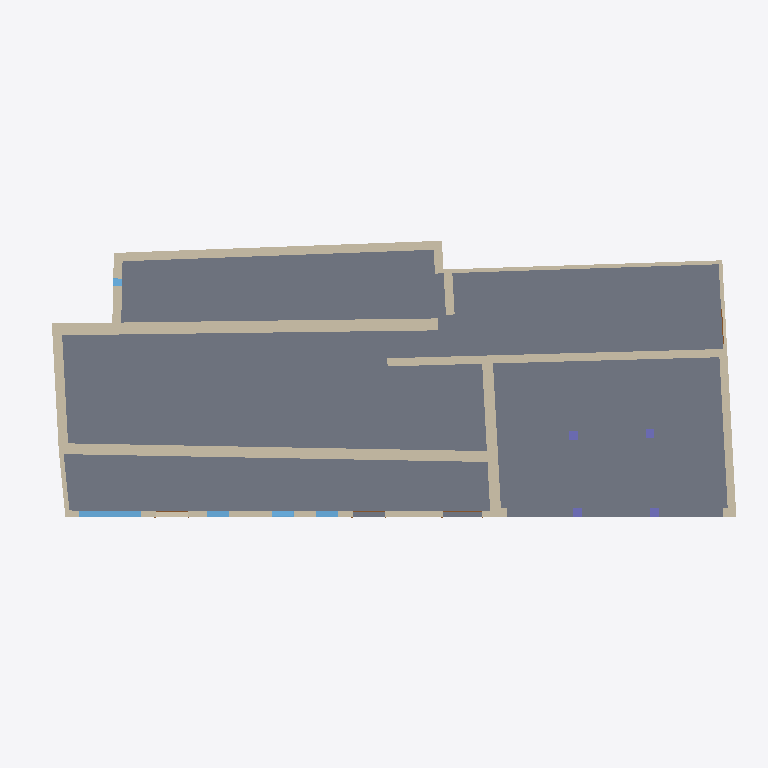
Plan cut of the same IFC building model at storey 'Nivel 0' (level -0.38 m, cut at 1.02 m), seen from above with north up, elements coloured by IFC class: 17 walls (beige), 5 windows (light blue), 4 columns (violet), 4 doors (brown), 1 slab (grey). Cut surfaces are drawn darker.
Extent 36.8 m × 15.5 m × 9.4 m (x, y, z). Storeys (11): Nivel 0 at -0.38 m; Planta baja at 0.00 m; N0 ESPACIOS at 0.10 m; Nivel 1 at 2.97 m; Planta 1 at 2.97 m; HAB N1 at 3.07 m; HAB cabaña at 3.29 m; Planta 2 at 5.84 m; Nivel 2 at 5.84 m; Cumbrera at 9.63 m; Nivel 3 at 9.63 m. Elements (97): 28 IfcBeam, 23 IfcWindow, 15 IfcWallStandardCase, 9 IfcDoor, 8 IfcWall, 5 IfcRoof, 5 IfcSlab, 4 IfcColumn.

HEADER;
FILE_DESCRIPTION(('ViewDefinition [CoordinationView_V2.0]','RevitIdentifiers [VersionGUID: 5d2cfd63-98fe-440b-91c5-6d7ad1322446, NumberOfSaves: 57]','CoordinateReference [CoordinateBase: Coordenadas compartidas]'),'2;1');
FILE_NAME('0001','2023-08-01T20:20:46+01:00',(''),(''),'ODA SDAI 23.12','Autodesk Revit 24.0.5.432 (ESP) - IFC 24.0.5.432','');
FILE_SCHEMA(('IFC2X3'));
ENDSEC;
DATA;
#89=IFCPROJECT('3xzEjh5ZX3WfqoN8v1GY6n',#18,'0001',$,$,'Nombre de proyecto','Estado de proyecto',(#84),#81);
#140=IFCSITE('3xzEjh5ZX3WfqoN8v1GY6p',#18,'Default',$,$,#139,$,$,.ELEMENT.,$,$,$,$,$);
#94=IFCBUILDING('3xzEjh5ZX3WfqoN8v1GY6m',#18,'',$,$,#92,$,'',.ELEMENT.,$,$,$);
#98=IFCBUILDINGSTOREY('0abt5V62L5zPY0UG8MDpT5',#18,'Nivel 0',$,'Nivel:Nivel 1',#97,$,'Nivel 0',.ELEMENT.,-0.3800000000000002);
#101=IFCBUILDINGSTOREY('1fgbhF7VjBKe1vTfJIejz3',#18,'Planta baja',$,'Nivel:Extremo inicial 8 mm',#100,$,'Planta baja',.ELEMENT.,0.0);
#105=IFCBUILDINGSTOREY('3EmvgXDJr5ygIg_c_KoGRq',#18,'N0 ESPACIOS',$,'Nivel:Nivel 1',#104,$,'N0 ESPACIOS',.ELEMENT.,0.1);
#109=IFCBUILDINGSTOREY('29TFpHBYXAnw12nix37b4C',#18,'Nivel 1',$,'Nivel:Nivel 1',#108,$,'Nivel 1',.ELEMENT.,2.97);
#113=IFCBUILDINGSTOREY('1fgbhF7VjBKe1vTfJIejz0',#18,'Planta 1',$,'Nivel:Extremo inicial 8 mm',#112,$,'Planta 1',.ELEMENT.,2.97);
#117=IFCBUILDINGSTOREY('3EmvgXDJr5ygIg_c_KoJc_',#18,'HAB N1',$,'Nivel:Nivel 1',#116,$,'HAB N1',.ELEMENT.,3.0699999999999994);
#121=IFCBUILDINGSTOREY('0c33YyqLf1uu5RZJz7fXhK',#18,'HAB cabaña',$,'Nivel:Nivel 1',#120,$,'HAB cabaña',.ELEMENT.,3.2900000000000005);
#125=IFCBUILDINGSTOREY('1fgbhF7VjBKe1vTfJIejYv',#18,'Planta 2',$,'Nivel:Extremo inicial 8 mm',#124,$,'Planta 2',.ELEMENT.,5.84);
#129=IFCBUILDINGSTOREY('0abt5V62L5zPY0UG8MDpXg',#18,'Nivel 2',$,'Nivel:Nivel 1',#128,$,'Nivel 2',.ELEMENT.,5.84);
#133=IFCBUILDINGSTOREY('1fgbhF7VjBKe1vTfJIejYB',#18,'Cumbrera',$,'Nivel:Extremo inicial 8 mm',#132,$,'Cumbrera',.ELEMENT.,9.63);
#137=IFCBUILDINGSTOREY('0abt5V62L5zPY0UG8MDpYa',#18,'Nivel 3',$,'Nivel:Nivel 1',#136,$,'Nivel 3',.ELEMENT.,9.63);
#4049=IFCSLAB('1yPgcTbIf3XQNo4QrlHih8',#18,'Suelo:Por defecto - 30 cm:225810',$,'Suelo:Por defecto - 30 cm',#4026,#4048,'225810',.FLOOR.);
#4419=IFCWALL('3qw8n0D5z1Axj2tBUGJeNT',#18,'Muro básico:Genérico - 562 mm:244272',$,'Muro básico:Genérico - 562 mm',#4109,#4418,'244272');
#960=IFCWALLSTANDARDCASE('1fgbhF7VjBKe1vTfJIejzD',#18,'Muro básico:Genérico - 618 mm:162795',$,'Muro básico:Genérico - 618 mm',#927,#959,'162795');
#1118=IFCWALLSTANDARDCASE('1fgbhF7VjBKe1vTfJIejzJ',#18,'Muro básico:Genérico - 450 mm:162805',$,'Muro básico:Genérico - 450 mm',#1064,#1117,'162805');
#1427=IFCWALLSTANDARDCASE('1fgbhF7VjBKe1vTfJIejzO',#18,'Muro básico:Genérico - 420 mm:162814',$,'Muro básico:Genérico - 420 mm',#1412,#1426,'162814');
#4924=IFCWALL('2H1d2kn0X4g8WNeeHZojt6',#18,'Muro básico:Genérico - 562 mm:250509',$,'Muro básico:Genérico - 562 mm',#4865,#4923,'250509');
#1046=IFCWALLSTANDARDCASE('1fgbhF7VjBKe1vTfJIejzN',#18,'Muro básico:Genérico - 320 mm:162801',$,'Muro básico:Genérico - 320 mm',#1021,#1045,'162801');
#901=IFCWALLSTANDARDCASE('1fgbhF7VjBKe1vTfJIejzC',#18,'Muro básico:Genérico - 500 mm:162794',$,'Muro básico:Genérico - 500 mm',#867,#900,'162794');
#5424=IFCWALL('0c33YyqLf1uu5RZJz7eVia',#18,'Muro básico:Genérico - 420 mm:260583',$,'Muro básico:Genérico - 420 mm',#5384,#5423,'260583');
#1279=IFCWALLSTANDARDCASE('1fgbhF7VjBKe1vTfJIejzQ',#18,'Muro básico:Genérico - 200 mm:162812',$,'Muro básico:Genérico - 200 mm',#1249,#1278,'162812');
#1232=IFCWALL('1fgbhF7VjBKe1vTfJIejzG',#18,'Muro básico:Genérico - 461 mm:162806',$,'Muro básico:Genérico - 461 mm',#1136,#1231,'162806');
#5195=IFCWINDOW('39YE34jynBMOIoXbvTsRTM',#18,'Fijo:1000 x 3230mm:252778',$,'Fijo:1000 x 3230mm',#6209,#5191,'252778',0.9999999999999963,3.2299999999999978);
#4730=IFCWALLSTANDARDCASE('2vYMf_b1jFWuF7f9__jxfk',#18,'Muro básico:Genérico - 450 mm:249339',$,'Muro básico:Genérico - 450 mm',#4702,#4729,'249339');
#1401=IFCWALL('1fgbhF7VjBKe1vTfJIejzR',#18,'Muro básico:Genérico - 200 mm:162813',$,'Muro básico:Genérico - 200 mm',#1297,#1400,'162813');
#1004=IFCWALLSTANDARDCASE('1fgbhF7VjBKe1vTfJIejz8',#18,'Muro básico:Genérico - 238 mm:162798',$,'Muro básico:Genérico - 238 mm',#978,#1003,'162798');
#4769=IFCWALLSTANDARDCASE('2H1d2kn0X4g8WNeeHZoi0b',#18,'Muro básico:Genérico - 450 mm:249710',$,'Muro básico:Genérico - 450 mm',#4741,#4768,'249710');
#2385=IFCWINDOW('1fgbhF7VjBKe1vTfJIejaW',#18,'Fijo:1000 x 1500mm 2:163206',$,'Fijo:1000 x 1500mm 2',#6178,#2381,'163206',0.9999999999999966,1.1499999999999984);
#2456=IFCWINDOW('1fgbhF7VjBKe1vTfJIejaX',#18,'Fijo:1000 x 1500mm 3:163207',$,'Fijo:1000 x 1500mm 3',#6194,#2452,'163207',0.9999999999999964,1.1499999999999984);
#5266=IFCWINDOW('39YE34jynBMOIoXbvTsR2x',#18,'Fijo:1000 x 1500mm 2:253063',$,'Fijo:1000 x 1500mm 2',#6162,#5262,'253063',0.9999999999999964,1.1499999999999984);
#5464=IFCWALLSTANDARDCASE('0c33YyqLf1uu5RZJz7eVXK',#18,'Muro básico:Genérico - 461 mm:260759',$,'Muro básico:Genérico - 461 mm',#5434,#5463,'260759');
#5522=IFCWALL('0c33YyqLf1uu5RZJz7eVci',#18,'Muro básico:Genérico - 461 mm:260975',$,'Muro básico:Genérico - 461 mm',#5475,#5521,'260975');
#5550=IFCCOLUMN('0c33YyqLf1uu5RZJz7eVwx',#18,'Glulam-Pino del sur-Pilar:460 x 440:261240',$,'Glulam-Pino del sur-Pilar:460 x 440',#5549,#5546,'261240');
#5609=IFCCOLUMN('0c33YyqLf1uu5RZJz7eVwv',#18,'Glulam-Pino del sur-Pilar:460 x 440:261242',$,'Glulam-Pino del sur-Pilar:460 x 440',#5608,#5605,'261242');
#5638=IFCCOLUMN('0c33YyqLf1uu5RZJz7eVwu',#18,'Glulam-Pino del sur-Pilar:460 x 440:261243',$,'Glulam-Pino del sur-Pilar:460 x 440',#5637,#5634,'261243');
#5580=IFCCOLUMN('0c33YyqLf1uu5RZJz7eVww',#18,'Glulam-Pino del sur-Pilar:460 x 440:261241',$,'Glulam-Pino del sur-Pilar:460 x 440',#5579,#5576,'261241');
#2816=IFCWINDOW('1fgbhF7VjBKe1vTfJIejaf',#18,'Fijo:0400 x 0600mm:163215',$,'Fijo:0400 x 0600mm',#6359,#2811,'163215',0.5999999999999982,0.4000000000000015);
#1476=IFCWALLSTANDARDCASE('1fgbhF7VjBKe1vTfJIejYf',#18,'Muro básico:Genérico - 370 mm:162831',$,'Muro básico:Genérico - 370 mm',#1445,#1475,'162831');
#5374=IFCDOOR('39YE34jynBMOIoXbvTsRBh',#18,'Simple-A ras:2000 x 2000mm:253655',$,'Simple-A ras:2000 x 2000mm',#6132,#5370,'253655',1.9999999999999996,2.0);
#2239=IFCDOOR('1fgbhF7VjBKe1vTfJIejdQ',#18,'Simple-A ras:1670 x 2000mm:163196',$,'Simple-A ras:1670 x 2000mm',#6147,#2235,'163196',1.9999999999999996,1.6700000000000015);
#5320=IFCDOOR('39YE34jynBMOIoXbvTsR6a',#18,'Simple-A ras:1670 x 2000mm:253336',$,'Simple-A ras:1670 x 2000mm',#6117,#5316,'253336',1.9999999999999996,1.6699999999999993);
#2295=IFCDOOR('1fgbhF7VjBKe1vTfJIejdR',#18,'Simple-A ras:1840 x 1920mm:163197',$,'Simple-A ras:1840 x 1920mm',#6344,#2290,'163197',1.9199999999999997,1.839999999999996);
ENDSEC;